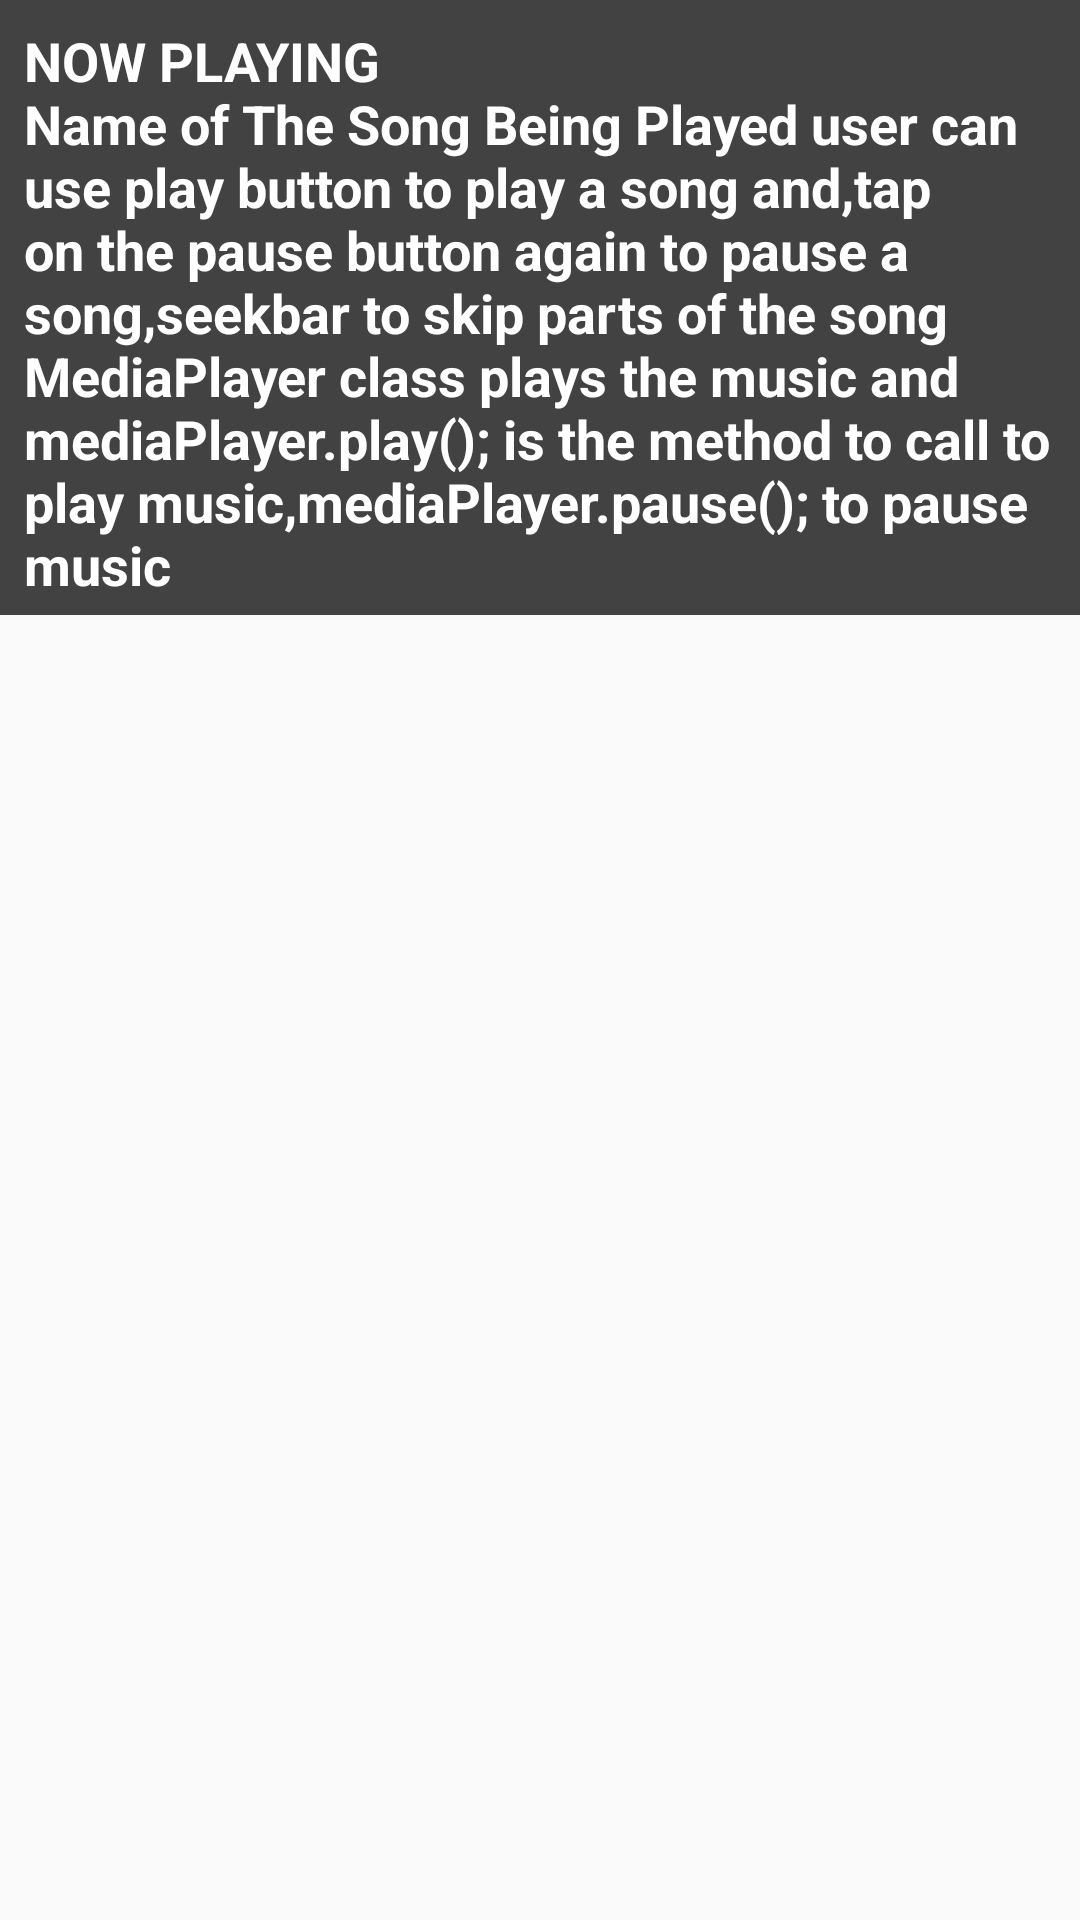

This screen was rendered from an Android layout file. Write that file and the resources it references.
<!-- AndroidManifest.xml: application theme AppTheme -->
<!-- res/layout/activity_now_playing.xml -->
<?xml version="1.0" encoding="utf-8"?>
<LinearLayout xmlns:android="http://schemas.android.com/apk/res/android"
    xmlns:app="http://schemas.android.com/apk/res-auto"
    xmlns:tools="http://schemas.android.com/tools"
    android:layout_width="match_parent"
    android:layout_height="match_parent"
    android:orientation="vertical"
    tools:context="com.example.android.musicstructure.NowPlayingActivity">

    <TextView
        style="@style/NowPlaying"
        android:text="@string/songName"
        android:layout_height="@dimen/nowPlayingExplain"
        android:background="@color/nowPlaying"/>

</LinearLayout>
<!-- resources referenced by this layout -->
<resources>
  <color name="nowPlaying">#424242</color>
  <dimen name="nowPlayingExplain">205dp</dimen>
  <string name="songName">NOW PLAYING \nName of The Song Being Played user can use play button to play a song and,tap on the pause button again to pause a song,seekbar to skip parts of the song
      MediaPlayer class plays the music and mediaPlayer.play(); is the method to call to play music,mediaPlayer.pause(); to pause music</string>
  <style name="NowPlaying">
          <item name="android:textColor">@android:color/white</item>
          <item name="android:layout_width">match_parent</item>
          <item name="android:textStyle">bold</item>
          <item name="android:layout_height">@dimen/nowPlayingHeight</item>
          <item name="android:padding">@dimen/item_padding</item>
          <item name="android:gravity">center_vertical|left</item>
          <item name="android:textAppearance">?android:textAppearanceMedium</item>
      </style>
  <style name="AppTheme" parent="Theme.AppCompat.Light.DarkActionBar">
          <item name="colorPrimary">@color/primary_color</item>
          <item name="colorPrimaryDark">@color/primary_dark_color</item>
      </style>
  <dimen name="nowPlayingHeight">45dp</dimen>
  <dimen name="item_padding">8dp</dimen>
  <color name="primary_color">#212121</color>
  <color name="primary_dark_color">#212121</color>
</resources>
